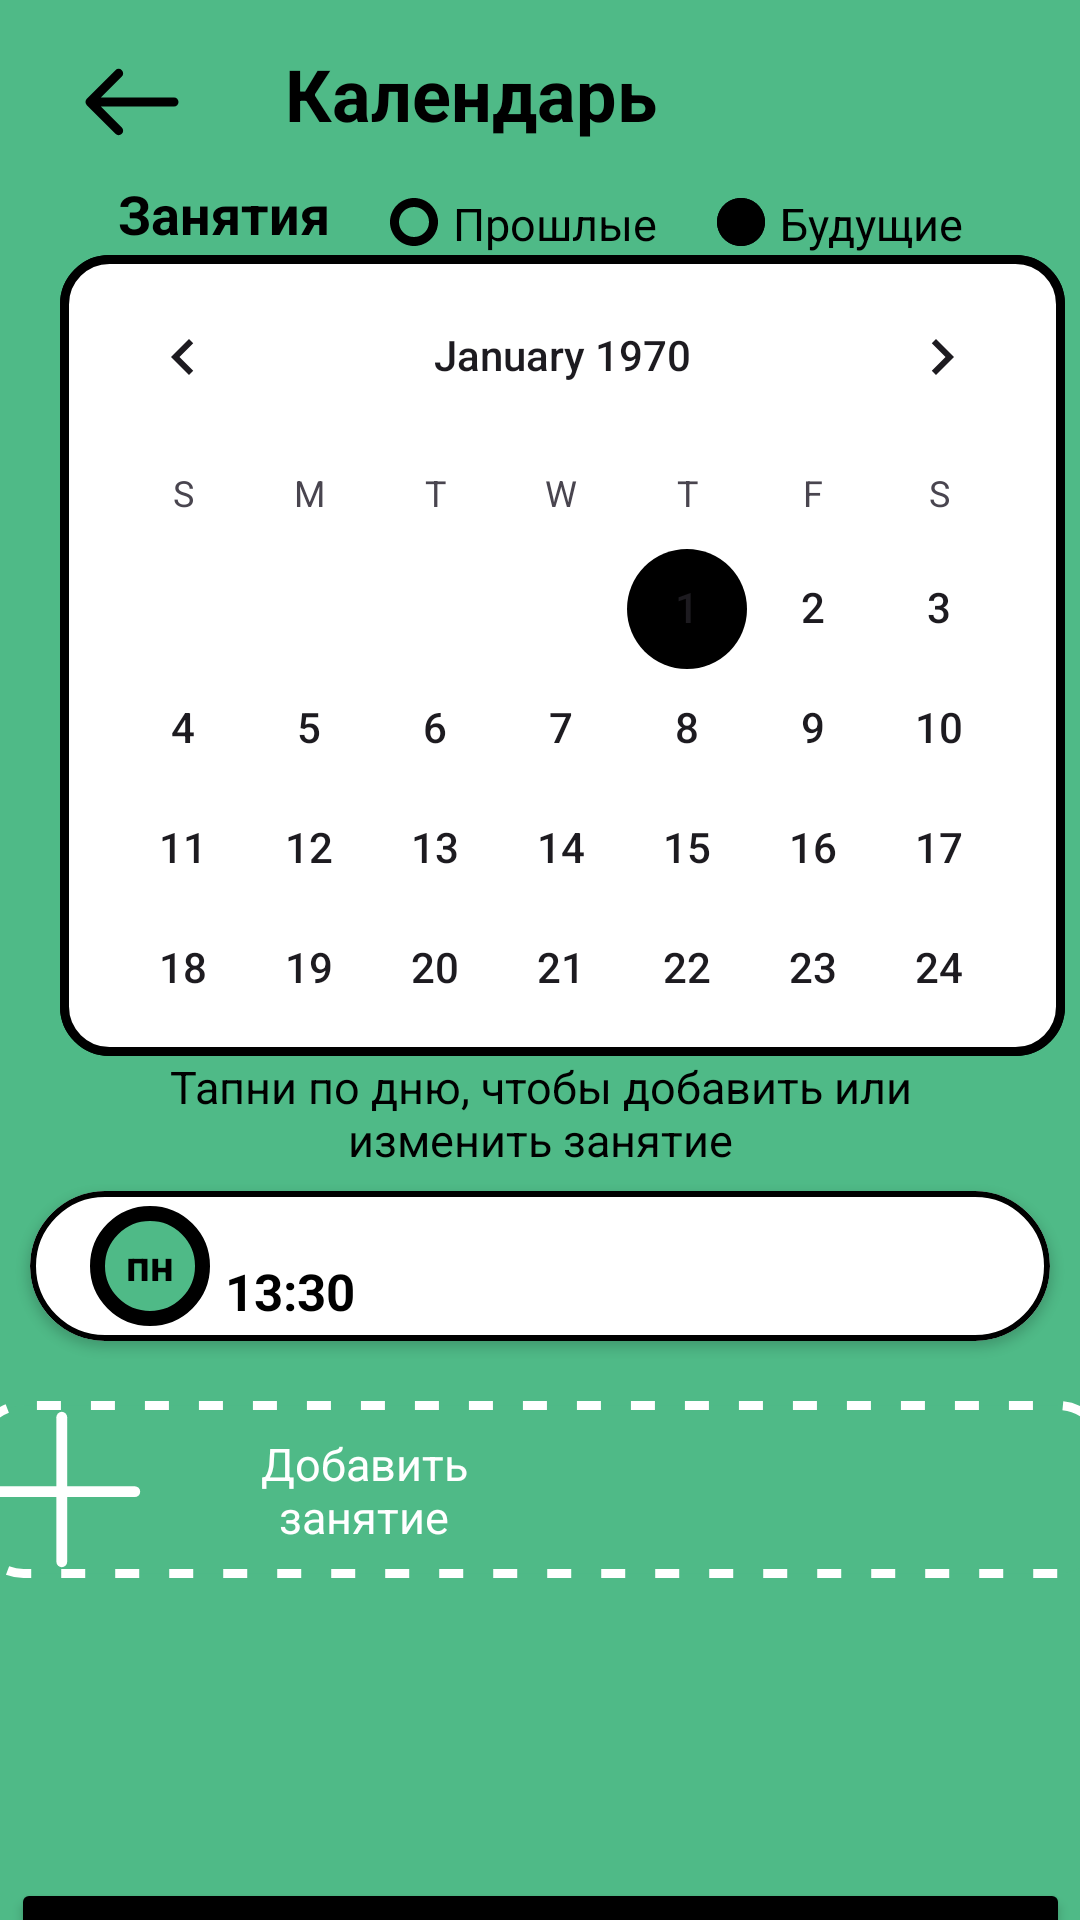

The Android layout XML behind this screen, and the referenced resources:
<!-- AndroidManifest.xml: application theme Theme.Oktava -->
<!-- res/layout/fragment_planning_sixth.xml -->
<?xml version="1.0" encoding="utf-8"?>
<androidx.constraintlayout.widget.ConstraintLayout xmlns:android="http://schemas.android.com/apk/res/android"
    xmlns:app="http://schemas.android.com/apk/res-auto"
    xmlns:tools="http://schemas.android.com/tools"
    android:layout_width="match_parent"
    android:layout_height="match_parent"
    android:background="@color/green">


    <LinearLayout

        android:id="@+id/linearLayout1"
        android:layout_width="wrap_content"
        android:layout_height="wrap_content"
        android:orientation="horizontal"
        app:layout_constraintStart_toStartOf="parent"
        app:layout_constraintTop_toTopOf="parent">

        <ImageButton
            android:layout_width="wrap_content"
            android:layout_height="wrap_content"
            android:layout_marginStart="20dp"
            android:layout_marginTop="10dp"
            android:background="@color/green"
            android:minWidth="48dp"
            android:minHeight="48dp"
            android:src="@drawable/arrow1" />

        <TextView
            android:layout_width="wrap_content"
            android:layout_height="wrap_content"
            android:layout_marginStart="27dp"
            android:layout_marginTop="15dp"
            android:text="@string/calendar"
            android:textAppearance="@style/TextAppearance.AppCompat.Large"
            android:textSize="24sp"
            android:textStyle="bold" />

    </LinearLayout>

    <LinearLayout
        android:layout_width="wrap_content"
        android:layout_height="wrap_content"
        android:orientation="horizontal"
        app:layout_constraintBottom_toTopOf="@+id/calendarView3"
        app:layout_constraintEnd_toEndOf="parent"
        app:layout_constraintStart_toStartOf="parent"
        app:layout_constraintTop_toBottomOf="@+id/linearLayout1"
        app:layout_constraintVertical_bias="0.0">

        <TextView
            android:layout_width="wrap_content"
            android:layout_height="wrap_content"
            android:layout_marginStart="20dp"
            android:layout_marginTop="1dp"
            android:layout_marginBottom="12dp"
            android:text="@string/exercises"
            android:textAppearance="@style/TextAppearance.AppCompat.Body1"
            android:textSize="18sp"
            android:textStyle="bold" />

        <ImageView
            android:layout_width="wrap_content"
            android:layout_height="wrap_content"
            android:layout_marginStart="20dp"
            android:layout_marginTop="8dp"
            android:layout_marginBottom="5dp"
            android:background="@drawable/past" />

        <TextView
            android:layout_width="wrap_content"
            android:layout_height="wrap_content"
            android:layout_marginStart="5dp"
            android:layout_marginTop="3dp"
            android:layout_marginBottom="12dp"
            android:text="@string/past"
            android:textAppearance="@style/TextAppearance.AppCompat.Body1"
            android:textSize="15sp" />

        <ImageView
            android:layout_width="wrap_content"
            android:layout_height="wrap_content"
            android:layout_marginStart="20dp"
            android:layout_marginTop="8dp"
            android:layout_marginBottom="5dp"
            android:background="@drawable/future" />

        <TextView
            android:layout_width="wrap_content"
            android:layout_height="wrap_content"
            android:layout_marginStart="5dp"
            android:layout_marginTop="3dp"
            android:layout_marginEnd="20dp"
            android:layout_marginBottom="12dp"
            android:text="@string/future"
            android:textAppearance="@style/TextAppearance.AppCompat.Body1"
            android:textSize="15sp" />


    </LinearLayout>

    <CalendarView
        android:id="@+id/calendarView3"
        android:layout_width="match_parent"
        android:layout_height="267dp"
        android:layout_marginStart="20dp"
        android:layout_marginTop="85dp"
        android:layout_marginEnd="5dp"
        android:background="@drawable/style"
        android:dateTextAppearance="@style/TextAppearance.AppCompat.Body2"
        android:focusedMonthDateColor="#090909"
        android:weekNumberColor="@color/material_dynamic_neutral40"
        app:layout_constraintEnd_toEndOf="parent"
        app:layout_constraintStart_toStartOf="parent"
        app:layout_constraintTop_toTopOf="parent" />

    <TextView
        android:id="@+id/textView2"
        android:layout_width="260dp"
        android:layout_height="40dp"
        android:layout_marginTop="0dp"
        android:text="@string/bottom_calendar"
        android:textAlignment="center"
        android:textAppearance="@style/TextAppearance.AppCompat.Body1"
        android:textSize="15sp"
        app:layout_constraintEnd_toEndOf="parent"
        app:layout_constraintStart_toStartOf="parent"
        app:layout_constraintTop_toBottomOf="@+id/calendarView3" />


    <androidx.cardview.widget.CardView
        android:id="@+id/cardViewEdit"
        android:layout_width="340dp"
        android:layout_height="50dp"
        android:layout_gravity="center|top"
        android:layout_marginLeft="5dp"
        android:layout_marginTop="5dp"
        android:layout_marginRight="5dp"
        android:orientation="horizontal"
        app:cardBackgroundColor="@color/white"
        app:cardCornerRadius="30dp"
        app:layout_constraintLeft_toLeftOf="parent"
        app:layout_constraintRight_toRightOf="parent"
        app:layout_constraintTop_toBottomOf="@+id/textView2">

    <FrameLayout
        android:layout_width="match_parent"
        android:layout_height="50dp"
        android:background="@drawable/background_white_rectangle">

        <ImageView
            android:layout_width="wrap_content"
            android:layout_height="wrap_content"
            android:layout_marginStart="20dp"
            android:layout_marginTop="5dp"
            android:background="@color/white"
            android:minWidth="40dp"
            android:minHeight="40dp"
            android:src="@drawable/oval_button" />

        <TextView
            android:layout_width="wrap_content"
            android:layout_height="wrap_content"
            android:layout_marginStart="32dp"
            android:layout_marginTop="15dp"
            android:text="@string/first_day"
            android:textStyle="bold" />

        <TextView
            android:layout_width="wrap_content"
            android:layout_height="wrap_content"
            android:layout_marginStart="65dp"
            android:layout_marginTop="22dp"
            android:text="@string/time_lunch"
            android:textSize="17sp"
            android:textStyle="bold" />

        <ImageButton
            android:layout_width="wrap_content"
            android:layout_height="wrap_content"
            android:layout_marginStart="220dp"
            android:layout_marginTop="4dp"
            android:background="@color/white"
            android:minWidth="50dp"
            android:minHeight="40dp"
            android:src="@drawable/ic_baseline_edit_note_24" />

        <ImageButton
            android:layout_width="wrap_content"
            android:layout_height="wrap_content"
            android:layout_marginStart="270dp"
            android:layout_marginTop="4dp"
            android:background="@color/white"
            android:minWidth="50dp"
            android:minHeight="40dp"
            android:src="@drawable/ic_baseline_horizontal_rule_24" />
    </FrameLayout>
    </androidx.cardview.widget.CardView>




    <ImageButton
        android:id="@+id/image_button_add_task"
        android:layout_width="378dp"
        android:layout_height="59dp"
        android:layout_marginTop="20dp"
        android:background="@drawable/add_button_white"
        android:contentDescription="@string/add_button"
        android:cropToPadding="true"
        android:focusableInTouchMode="true"
        android:scaleType="fitStart"
        android:visibility="visible"
        app:layout_constraintEnd_toEndOf="parent"
        app:layout_constraintStart_toStartOf="parent"
        app:layout_constraintTop_toBottomOf="@+id/cardViewEdit"
        app:srcCompat="@drawable/white_plus" />

    <TextView
        android:id="@+id/textViewAddTask"
        android:layout_width="117dp"
        android:layout_height="wrap_content"
        android:layout_marginStart="72dp"
        android:text="@string/add_button"
        android:textAlignment="center"
        android:textAppearance="@style/TextAppearance.AppCompat.Body1"
        android:textColor="@color/white"
        android:textSize="15sp"
        app:layout_constraintBottom_toBottomOf="@+id/image_button_add_task"
        app:layout_constraintStart_toStartOf="@+id/image_button_add_task"
        app:layout_constraintTop_toTopOf="@+id/image_button_add_task" />

    <Button
        android:id="@+id/button_schedule_session"
        style="@style/ButtonBlack"
        android:layout_width="353dp"
        android:layout_height="69dp"
        android:layout_marginTop="100dp"
        android:text="@string/plan_lesson"
        app:layout_constraintEnd_toEndOf="parent"
        app:layout_constraintStart_toStartOf="parent"
        app:layout_constraintTop_toBottomOf="@+id/image_button_add_task" />


</androidx.constraintlayout.widget.ConstraintLayout>
<!-- resources referenced by this layout -->
<resources>
  <color name="green">#4FBA87</color>
  <color name="white">#FFFFFFFF</color>
  <!-- drawable add_button_white (drawable) -->
  <?xml version="1.0" encoding="utf-8"?>
  <shape xmlns:android="http://schemas.android.com/apk/res/android">
      <solid android:color="@color/green"/>
      <stroke android:width="3dp"
          android:dashGap="10dp"
          android:dashWidth="8dp"
          android:color="@color/white"/>
      <corners android:radius="15dp"/>
      <padding android:left="3dp" android:top="3dp" android:right="3dp" android:bottom="3dp" />
  </shape>
  <!-- drawable background_white_rectangle (drawable) -->
  <?xml version="1.0" encoding="UTF-8"?>
  <shape xmlns:android="http://schemas.android.com/apk/res/android">
      <solid android:color="@color/white"/>
      <stroke android:width="2dp" android:color="@color/black" />
      <corners android:topLeftRadius="30dp"
          android:topRightRadius="30dp"
          android:bottomLeftRadius="30dp"
          android:bottomRightRadius="30dp" />
      <padding android:left="0dp" android:top="0dp" android:right="0dp" android:bottom="0dp" />
  </shape>
  <!-- drawable oval_button (drawable) -->
  <?xml version="1.0" encoding="utf-8"?>
  <selector xmlns:android="http://schemas.android.com/apk/res/android">
      <item>
          <shape android:shape="oval">
              <solid android:color="@color/green"/>
          <stroke
              android:width="5dp"
              android:color="@color/black"
              />
          </shape>
      </item>
  </selector>
  <!-- drawable style (drawable) -->
  <?xml version="1.0" encoding="utf-8"?>
  <shape xmlns:android="http://schemas.android.com/apk/res/android">
      <solid android:color="@color/white"/>
      <stroke android:width="3dp" android:color="@color/black" />
      <corners android:radius="15dp"/>
      <padding android:left="0dp" android:top="0dp" android:right="0dp" android:bottom="0dp" />
  </shape>
  <string name="add_button">Добавить занятие</string>
  <string name="bottom_calendar">Тапни по дню, чтобы добавить или изменить занятие</string>
  <string name="calendar">Календарь</string>
  <string name="exercises">Занятия</string>
  <string name="first_day">пн</string>
  <string name="future">Будущие</string>
  <string name="past">Прошлые</string>
  <string name="plan_lesson">Запланировать занятие</string>
  <string name="time_lunch">13:30</string>
  <style name="ButtonBlack" parent="Circle">
          <item name="android:backgroundTint">@color/black</item>
          <item name="android:textColor">@color/white</item>
          <item name="android:textSize">24sp</item>
      </style>
  <style name="Theme.Oktava" parent="Theme.Material3.Light">
          <item name="windowActionBar">false</item>
          <item name="windowNoTitle">true</item>
          <item name="android:windowLightStatusBar">true</item>
          <item name="colorPrimary">@color/white</item>
          <item name="android:windowBackground">@color/white</item>&gt;
          <item name="colorAccent">@color/black</item>
          <item name="android:statusBarColor">@color/white</item>
          <item name="android:textColor">@color/black</item>
      </style>
  <color name="black">#FF000000</color>
  <style name="Circle">
          <item name="cornerRadius">50dp</item>
          <item name="strokeWidth">2dp</item>
          <item name="strokeColor">@color/black</item>
          <item name="android:textColor">@color/black</item>
          <item name="android:textStyle">bold</item>
          <item name="android:textAllCaps">false</item>
          <item name="android:textSize">18sp</item>
      </style>
</resources>
